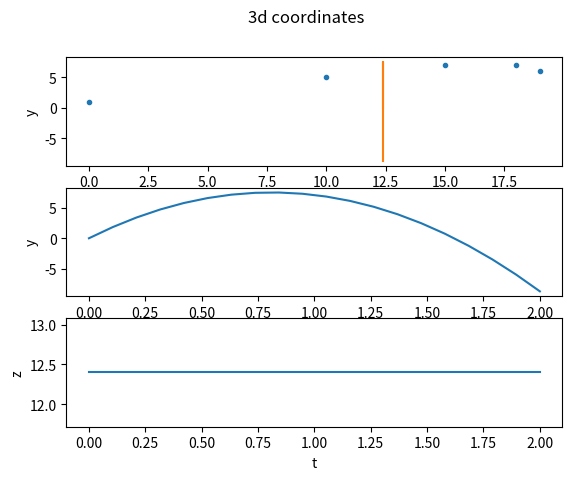

Write the Python code that produced this figure.
import math

import numpy as np
import matplotlib.pyplot as plt
from scipy.optimize import curve_fit
from math import exp, log, cosh, sqrt

focal = 0.013
pixel_to_meter = 1920 / 0.03

# z - from the camera to the far
# x - horizontal
# y - vertical

m = 0.0459
y0 = 0


def horizontal_drag_coord(t, c_drag, v0, val0):
    if v0 == 0 or c_drag == 0:
        return val0
    tau = m / c_drag * v0
    temp = (1 + t / tau)
    temp[temp < 0] = 1
    ln = np.array([log(val) for val in temp])
    return v0 * tau * ln + val0


x = horizontal_drag_coord
z = horizontal_drag_coord


def y(t, a, b): return a * m * t ** 2 + b * t + y0


def ksi(t, c_drag_x, c_drag_z, xv0, x0, zv0, z0): return focal * x(t, c_drag_x, xv0, x0) / z(t, c_drag_z, zv0,
                                                                                             z0) * pixel_to_meter


def eta(t, a, b, c_drag_z, zv0, z0): return focal * y(t, a, b) / z(t, c_drag_z, zv0, z0) * pixel_to_meter


def ksi_simple(t, a, b, ksi0): return a * t ** 2 + b * t + ksi0


def eta_simple(t, a, b, eta0): return a * t ** 2 + b * t + eta0


def fit_3d():
    data_t = np.array([0, 0.3, 0.6, 0.9, 1.2])
    data_z = np.array([0, 10, 15, 18, 19])
    data_y = np.array([1, 5, 7, 7, 6])
    vals_z, _ = curve_fit(z, data_t, data_z)
    c_drag, zv0, z0 = vals_z

    def y_fixed(t, a, b): return y(t, a, b)

    vals_y, _ = curve_fit(y_fixed, data_t, data_y)
    a, b = vals_y

    t = np.linspace(0, 2, 20)

    fig, axs = plt.subplots(3)
    fig.suptitle('3d coordinates')

    axs[0].set(xlabel='z', ylabel='y')
    axs[0].plot(
        data_z, data_y, '.',
        z(t, c_drag, zv0, z0), y(t, a, b), '-'
    )

    axs[1].set(xlabel='t', ylabel='y')
    axs[1].plot(
        t, y(t, a, b), '-'
    )

    axs[2].set(xlabel='t', ylabel='z')
    axs[2].plot(
        t, z(t, c_drag, zv0, z0), '-'
    )
    plt.show()


def fit_2d(track, track_t, extrapolate_to=None):
    if extrapolate_to is None:
        extrapolate_to = track_t[-1] * 3
    t = np.linspace(0, extrapolate_to, 20)

    track_ksi = np.array(list(map(lambda v: v - 1080 / 2, track[:, 0])))
    track_eta = np.array(list(map(lambda v: 1920 / 2 - v, track[:, 1])))

    ksi_param_bounds = ((-3, -0.001, -25, -25, 20, 1),
                        (3, 0, 20, 20, 40, 10))
    vals_ksi, _ = curve_fit(ksi, track_t, track_ksi, bounds=ksi_param_bounds, method='trf')
    c_drag_x, c_drag_z, xv0, x0, zv0, z0 = vals_ksi

    print(
        'c_drag_x {:.2f}, c_drag_z {:.4f} xv0 {:.2f}, x0 {:.2f}, zv0 {:.2f}, z0 {:.2f}'.format(c_drag_x, c_drag_z, xv0,
                                                                                               x0, zv0, z0))

    def eta_fixed(t, a, b):
        return eta(t, a, b, c_drag_z, zv0, z0)

    eta_param_bounds = ((-4000, 10),
                        (-50, 40))
    vals_eta, _ = curve_fit(eta_fixed, track_t, track_eta, bounds=eta_param_bounds, method='trf')
    a, b = vals_eta
    print('y_a {:.2f}, y_b {:.2f}'.format(a, b))

    fig, axs = plt.subplots(3)
    fig.suptitle('3d and camera projection')

    axs[0].set(xlabel='ksi', ylabel='eta')
    axs[0].plot(
        track_ksi, track_eta, '.',
        ksi(t, c_drag_x, c_drag_z, xv0, x0, zv0, z0), eta(t, a, b, c_drag_z, zv0, z0), '-'
    )

    axs[1].set(xlabel='t', ylabel='y')
    axs[1].plot(
        t, y(t, a, b), '-'
    )

    axs[2].set(xlabel='t', ylabel='z')
    axs[2].plot(
        t, z(t, c_drag_z, zv0, z0), '-'
    )

    plt.show()


def fit_quadratic_drag(track, target_times=None):
    if np.shape(track)[1] == 3:
        track_t = track[:, 2]
    else:
        track_t = np.arange(0, (len(track)) / 30, 1/30)

    track_ksi = track[:, 0]
    track_eta = track[:, 1]

    ksi_param_bounds = ((-3, -0.001, -55, -35, 20, 1),
                        (3, 0,        50,  30, 40, 10))
    vals_ksi, _ = curve_fit(ksi, track_t, track_ksi, bounds=ksi_param_bounds, method='trf')
    c_x, c_z, xv0, x0, zv0, z0 = vals_ksi

    print('c_x {:.2f}, c_z {:.4f} xv0 {:.2f}, x0 {:.2f}, zv0 {:.2f}, z0 {:.2f}'.format(c_x, c_z, xv0, x0, zv0, z0))

    def eta_fixed(t, a, b):
        return eta(t, a, b, c_z, zv0, z0)

    eta_param_bounds = ((-4000, 10),
                        (-50, 40))
    vals_eta, _ = curve_fit(eta_fixed, track_t, track_eta, bounds=eta_param_bounds, method='trf')
    a, b = vals_eta
    print('y_a {:.2f}, y_b {:.2f}'.format(a, b))

    def eta_by_t(t):
        return eta(t, a, b, c_z, zv0, z0)

    t = prepare_times(target_times, eta_by_t, target_times)
    xs = ksi(t, c_x, c_z, xv0, x0, zv0, z0)
    ys = eta(t, a, b, c_z, zv0, z0)
    return np.stack((xs, ys, t), axis=1)


def prepare_times(track_t, eta_by_t, target_times=None):
    if target_times is None:
        start = track_t[0]
        end = find_end_by_y(track_t, eta_by_t)
        step = track_t[1] - start
        frames = math.ceil((end - start) / step)
        target_times = np.arange(start, start + frames * step, step)

    return np.array(target_times)


def find_end_by_y(track_t, eta_by_t):
    start = track_t[0]
    target_times = np.linspace(start,  start + 10, 100)
    t = np.array(target_times)
    ys = eta_by_t(t)
    max_y = np.argmax(ys)
    return start + (max_y - start) * 2


def normalize_coordinates(track, im_size):
    xs = np.array(list(map(lambda v: v - im_size[0] / 2, track[:, 0])))
    ys = np.array(list(map(lambda v: im_size[1] / 2 - v, track[:, 1])))
    return np.stack((xs, ys, track[:, 2]), axis=1)


if __name__ == '__main__':
    fit_3d()
